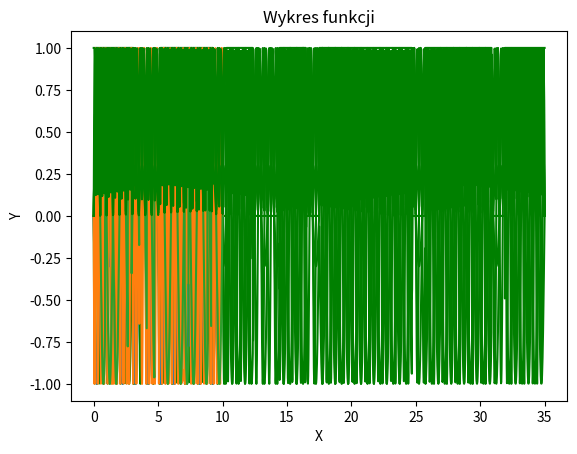

Here is the Python script that generated this plot:
import numpy as np
import matplotlib.pyplot as plt
from scipy.interpolate import interp1d

#Mateusz Proc
#nr 45123
# gr 20C Niestacjonarne 1st

####################################################################################################################################################
############  Zadanie 1 ############################################################################################################################
####################################################################################################################################################
##nr indeksu 4 5 1 2 3
##oznaczenia E D C B A
print("Zadanie 1")
##parametry
a=3
b=2
c=1

#Funkcja Dyskretnej Transformaty Fouriera
def DFT(x):                           #transformata furiera
    N= len(x)                         # N -> liczba próbek
    x_k= []                           # x(k) wartosc harmonicznej
    wn=np.exp(1j * 2*np.pi / N)      #definicja wn współczynnika skrętu, j->l.urojon(zapis pythona)
    for k in range(N):                #k -> numer harmonicznej
        suma=0                        #EPSILON (SUMA)
        for n in range(N):            # n -> numer probki sygnału 
            suma += x[n]* wn **(-k*n) # wzor na dft podstawiam wn i poteguje przez (-k*n)
        x_k.append(suma)                
    return x_k

#rysowanie wykresow
def function(x,y,z):
     plt.plot(x,y,z)
     plt.title("Wykres funkcji") 
     plt.xlabel('X')
     plt.ylabel('Y')
     plt.show()  


def STB(slowo):
    wynik = []
    for i in slowo:
        bits = bin(ord(i))[2:]
        bits = '0000000'[len(bits):] + bits
        wynik.extend([int(b) for b in bits])
    return wynik

test1=np.array(STB('slowo'))
#slowo
#11100111101100110111111101111101111




####################################################################################################################################################
############  Zadanie 2 ############################################################################################################################
####################################################################################################################################################

#dane do zadania
fi0=0
fi1=np.pi
fi = np.pi
A1=1
A2=0.3
Tb=1 #przyjełąm 1
N=1/Tb

f = N * (Tb ** -1)
f1 = (N + 1)/Tb
f2 = (N + 2)/Tb

x=50
z1=len(test1)

prb=x*(z1/Tb)
prb1=int(prb) # konwertuje wartosc na int poniewaz linespace obraża się na wartości float i sprawiał mi problemy z wyświetleiem 

t = np.linspace(0,z1,prb1)
x = np.linspace(0,z1,z1)


interpolacja = interp1d(x, test1, kind='previous')
TBs = interpolacja(t)

function(t,TBs,'g')


################################################################################
#Za(t)
def zat1(t):
    return A1 * np.sin(2 * np.pi *f*t + fi)
   

def zat0(t):
    return A2 * np.sin(2 * np.pi *f*t + fi)
    

ASK=[]
for i,j in zip(TBs,t):
    if i == 1:
        ASK.append(zat1(j))
    if i==0:
         ASK.append(zat0(j))


function(t,ASK,'g')



################################################################################
#Zf(t)
def zft1(t):
    return A1 * np.sin(2 * np.pi *f2*t + fi)
  

def zft0(t):
    return  A1 * np.sin(2 * np.pi *f1*t + fi)
     

FSK=[]
for i,j in zip(TBs,t):
    if i == 1:
        FSK.append(zft1(j))
    if i==0:
         FSK.append(zft0(j))

function(t,FSK,'g')



################################################################################
#Zp(t)
def zpt1(t):
    return A1 * np.sin(2 * np.pi *f*t + fi0)
  

def zpt0(t):
    return A1 * np.sin(2 * np.pi *f*t + fi1)
    


PSK=[]
for i,j in zip(TBs,t):
    if i == 1:
        PSK.append(zpt1(j))
    if i==0:
        PSK.append(zpt0(j))

function(t,PSK,'g')



####################################################################################################################################################
############  Zadanie 3 ############################################################################################################################
####################################################################################################################################################

#dane 


def function1(x,y):
     plt.plot(x,y)
     plt.title("Wykres funkcji") 
     plt.xlabel('X')
     plt.ylabel('Y')
     plt.show()  

N=2 # N=2
# ograniczam liczbę bitów do 10 
t1=np.linspace(0,10,prb1)
x1=np.linspace(0,10,z1)   


interpolacja1 = interp1d(x1, test1, kind='previous')
TBs1 = interpolacja1(t1)
f1 = (N + 1)/Tb
f2 = (N + 2)/Tb

################################################################################
#Za(t)
def zat1(t):
    return A1 * np.sin(2 * np.pi *f*t + fi)
   

def zat0(t):
    return A2 * np.sin(2 * np.pi *f*t + fi)
    

ASK1=[]
for i,j in zip(TBs1,t1):
    if i == 1:
        ASK1.append(zat1(j))
    if i==0:
         ASK1.append(zat0(j))


function1(t1,ASK1)

################################################################################
#Zf(t)
def zft1(t):
    return A1 * np.sin(2 * np.pi *f2*t + fi)
  

def zft0(t):
    return  A1 * np.sin(2 * np.pi *f1*t + fi)
     

FSK1=[]
for i,j in zip(TBs1,t1):
    if i == 1:
        FSK1.append(zft1(j))
    if i==0:
         FSK1.append(zft0(j))

function1(t1,FSK1)



################################################################################
#Zp(t)

def zpt1(t):
    return A1 * np.sin(2 * np.pi *f*t + fi0)
  

def zpt0(t):
    return A1 * np.sin(2 * np.pi *f*t + fi1)
    


PSK1=[]
for i,j in zip(TBs1,t1):
    if i == 1:
        PSK1.append(zpt1(j))
    if i==0:
        PSK1.append(zpt0(j))

function1(t1,PSK1)






####################################################################################################################################################
############  Zadanie 4 ############################################################################################################################
####################################################################################################################################################

#Widmo ASK
Widmo_ASK=np.abs(ASK)

function(t,Widmo_ASK,'g')

#Widmo FSK
Widmo_FSK=np.abs(FSK)

function(t,Widmo_FSK,'g')


#Widmo PSK
Widmo_PSK=np.abs(PSK)

function(t,Widmo_PSK,'g')

####################################################################################################################################################
############  Zadanie 5 ############################################################################################################################
####################################################################################################################################################


def szerokosc_pasma(x):
    Fmin=np.min(x)
    Fmax=np.max(x)
    W=Fmax-Fmin
    return W


#szerokość pasme ASK
SzerokoscPasmaASK=szerokosc_pasma(ASK)
print(SzerokoscPasmaASK)
#W= 1.999999838826768

#szerokość pasme FSK
SzerokoscPasmaFSK=szerokosc_pasma(FSK)
print(SzerokoscPasmaFSK)
#W= 1.999999967765353

#szerokość pasme PSK
SzerokoscPasmaPSK=szerokosc_pasma(PSK)
print(SzerokoscPasmaPSK)
#W= 1.999999838826768